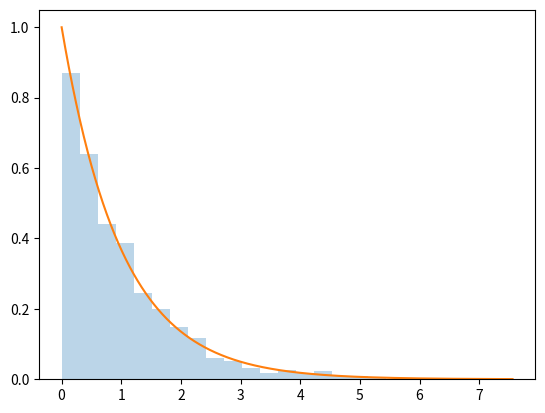

Here is the Python script that generated this plot:
import numpy as np
import scipy.stats as stats
import matplotlib.pyplot as plt


gammaDistribution = np.random.gamma(1, size = 2000)
x = np.linspace(gammaDistribution.min(), gammaDistribution.max(), 2000)
y = stats.gamma.pdf(x, 1)

plt.hist(gammaDistribution, alpha = 0.3, bins = 25, density = True)
plt.plot(x, y)
plt.show()
